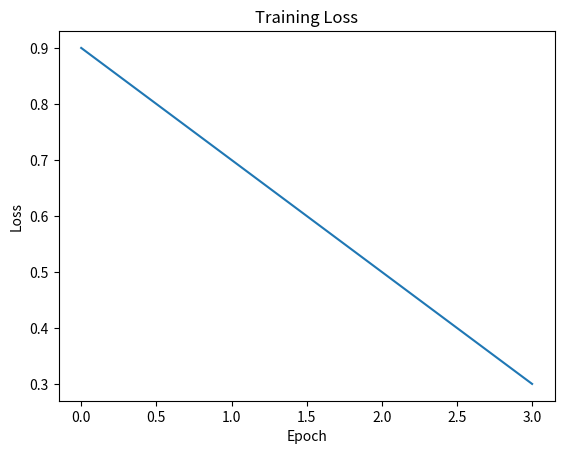

This figure's Python source:
import matplotlib.pyplot as plt

# Example: training loss
loss = [0.9, 0.7, 0.5, 0.3]

plt.plot(loss)
plt.title("Training Loss")
plt.xlabel("Epoch")
plt.ylabel("Loss")
plt.show()
